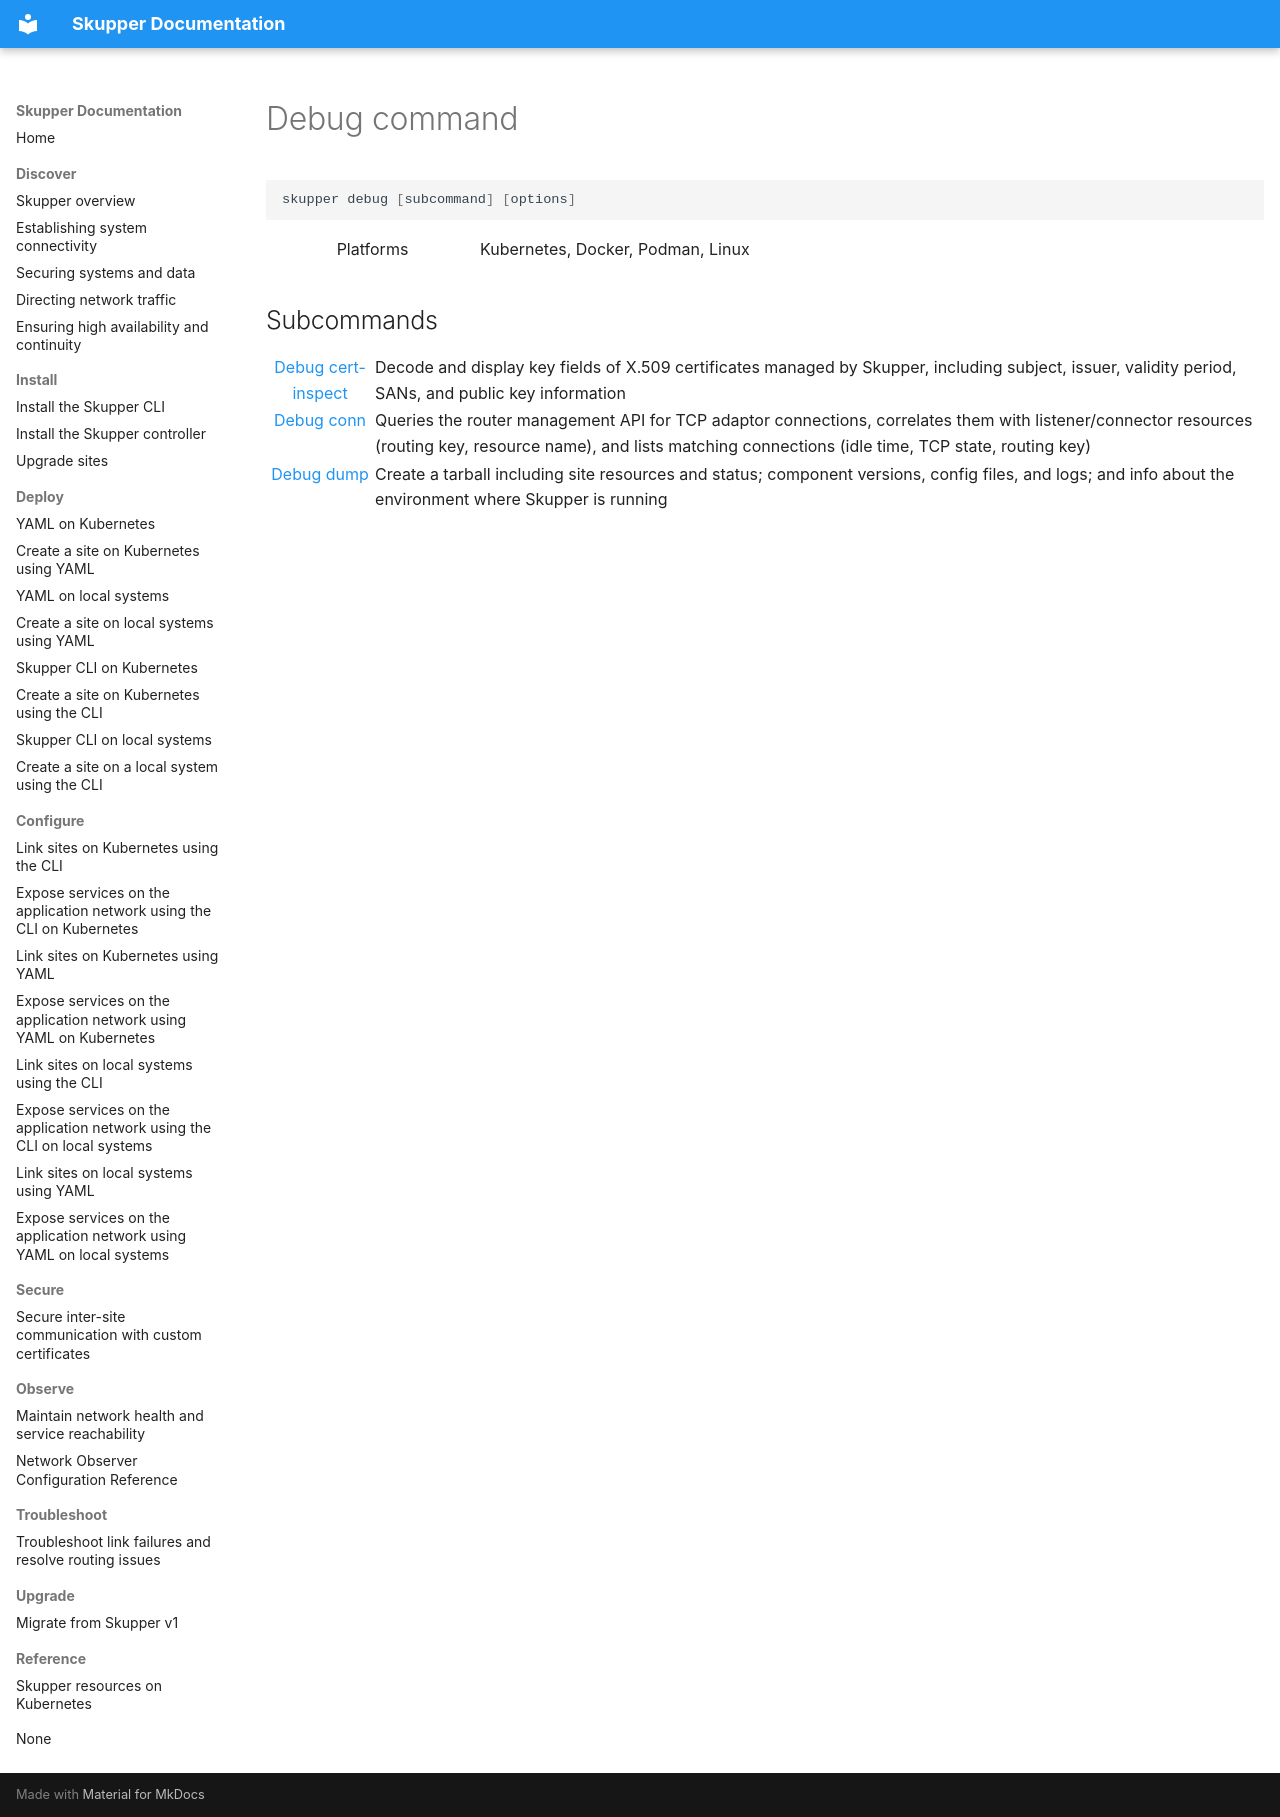

repository: skupperproject/skupper-website · page: refdog/commands/debug/index.html · generator: mkdocs

---
body_class: object command
refdog_links: []
refdog_object_has_attributes: true
render_macros: false
---

# Debug command

~~~ shell
skupper debug [subcommand] [options]
~~~

<table class="fields"><tr><th>Platforms</th><td>Kubernetes, Docker, Podman, Linux</td></table>

## Subcommands

<table class="objects">
<tr><th><a href="/docs/refdog/commands/debug/cert-inspect.html">Debug cert-inspect</a></th><td>Decode and display key fields of X.509 certificates managed by Skupper, including subject, issuer, validity period, SANs, and public key information</td></tr>
<tr><th><a href="/docs/refdog/commands/debug/conn.html">Debug conn</a></th><td>Queries the router management API for TCP adaptor connections, correlates them with listener/connector resources (routing key, resource name), and lists matching connections (idle time, TCP state, routing key)</td></tr>
<tr><th><a href="/docs/refdog/commands/debug/dump.html">Debug dump</a></th><td>Create a tarball including site resources and status; component versions, config files,  	and logs; and info about the environment where Skupper is running
</td></tr>
</table>
